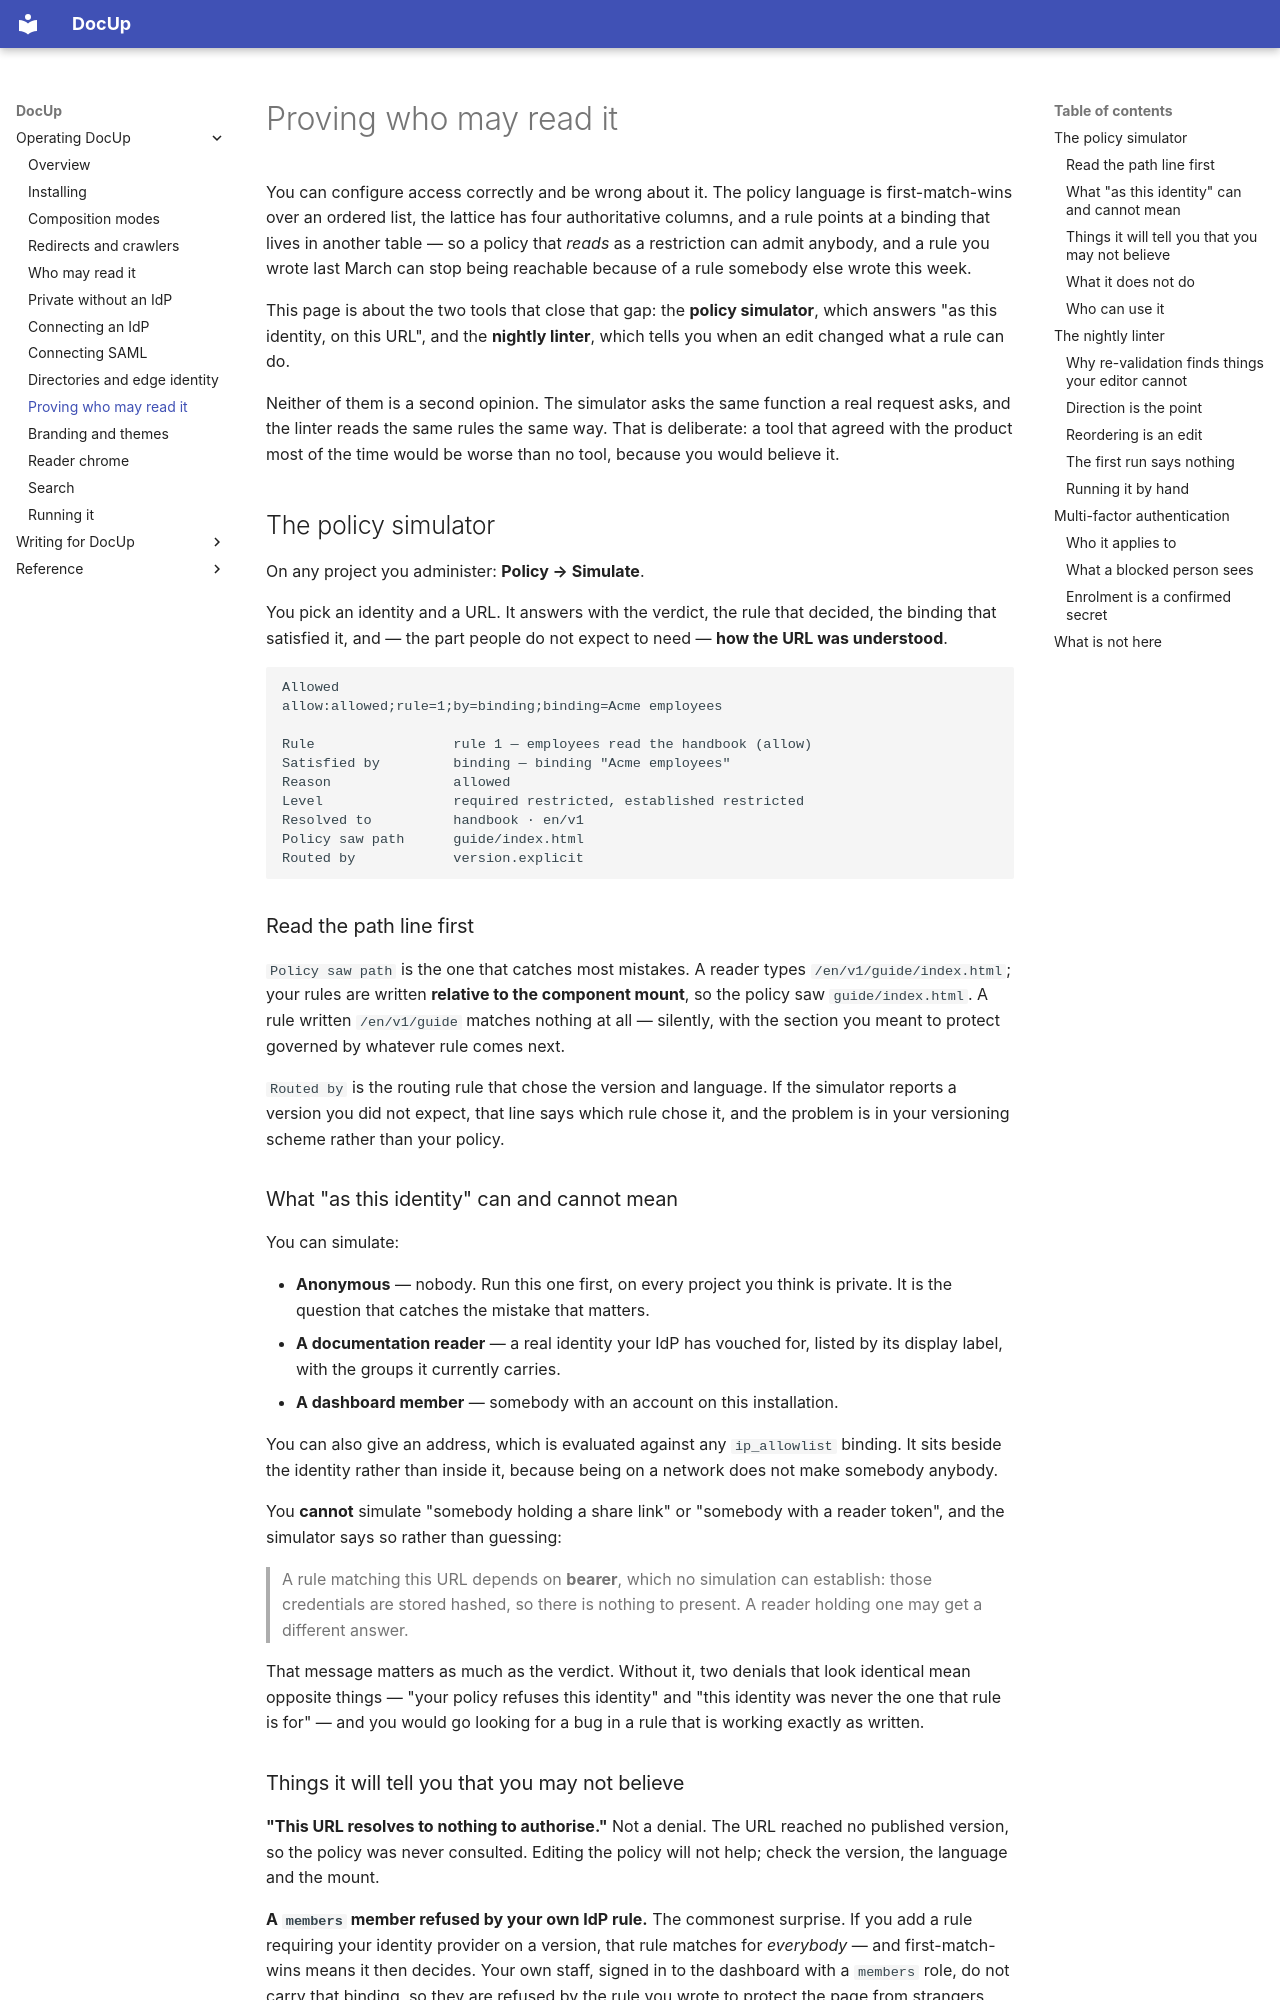

repository: DocUpHQ/DocUp · page: operator/docs/assurance/index.html · generator: mkdocs

# Proving who may read it

You can configure access correctly and be wrong about it. The policy language
is first-match-wins over an ordered list, the lattice has four authoritative
columns, and a rule points at a binding that lives in another table — so a
policy that *reads* as a restriction can admit anybody, and a rule you wrote
last March can stop being reachable because of a rule somebody else wrote this
week.

This page is about the two tools that close that gap: the **policy simulator**,
which answers "as this identity, on this URL", and the **nightly linter**,
which tells you when an edit changed what a rule can do.

Neither of them is a second opinion. The simulator asks the same function a
real request asks, and the linter reads the same rules the same way. That is
deliberate: a tool that agreed with the product most of the time would be worse
than no tool, because you would believe it.

## The policy simulator

On any project you administer: **Policy → Simulate**.

You pick an identity and a URL. It answers with the verdict, the rule that
decided, the binding that satisfied it, and — the part people do not expect to
need — **how the URL was understood**.

```
Allowed
allow:allowed;rule=1;by=binding;binding=Acme employees

Rule                 rule 1 — employees read the handbook (allow)
Satisfied by         binding — binding "Acme employees"
Reason               allowed
Level                required restricted, established restricted
Resolved to          handbook · en/v1
Policy saw path      guide/index.html
Routed by            version.explicit
```

### Read the path line first

`Policy saw path` is the one that catches most mistakes. A reader types
`/en/v1/guide/index.html`; your rules are written **relative to the component
mount**, so the policy saw `guide/index.html`. A rule written `/en/v1/guide`
matches nothing at all — silently, with the section you meant to protect
governed by whatever rule comes next.

`Routed by` is the routing rule that chose the version and language. If the
simulator reports a version you did not expect, that line says which rule chose
it, and the problem is in your versioning scheme rather than your policy.

### What "as this identity" can and cannot mean

You can simulate:

- **Anonymous** — nobody. Run this one first, on every project you think is
  private. It is the question that catches the mistake that matters.
- **A documentation reader** — a real identity your IdP has vouched for, listed
  by its display label, with the groups it currently carries.
- **A dashboard member** — somebody with an account on this installation.

You can also give an address, which is evaluated against any `ip_allowlist`
binding. It sits beside the identity rather than inside it, because being on a
network does not make somebody anybody.

You **cannot** simulate "somebody holding a share link" or "somebody with a
reader token", and the simulator says so rather than guessing:

> A rule matching this URL depends on **bearer**, which no simulation can
> establish: those credentials are stored hashed, so there is nothing to
> present. A reader holding one may get a different answer.

That message matters as much as the verdict. Without it, two denials that look
identical mean opposite things — "your policy refuses this identity" and "this
identity was never the one that rule is for" — and you would go looking for a
bug in a rule that is working exactly as written.
